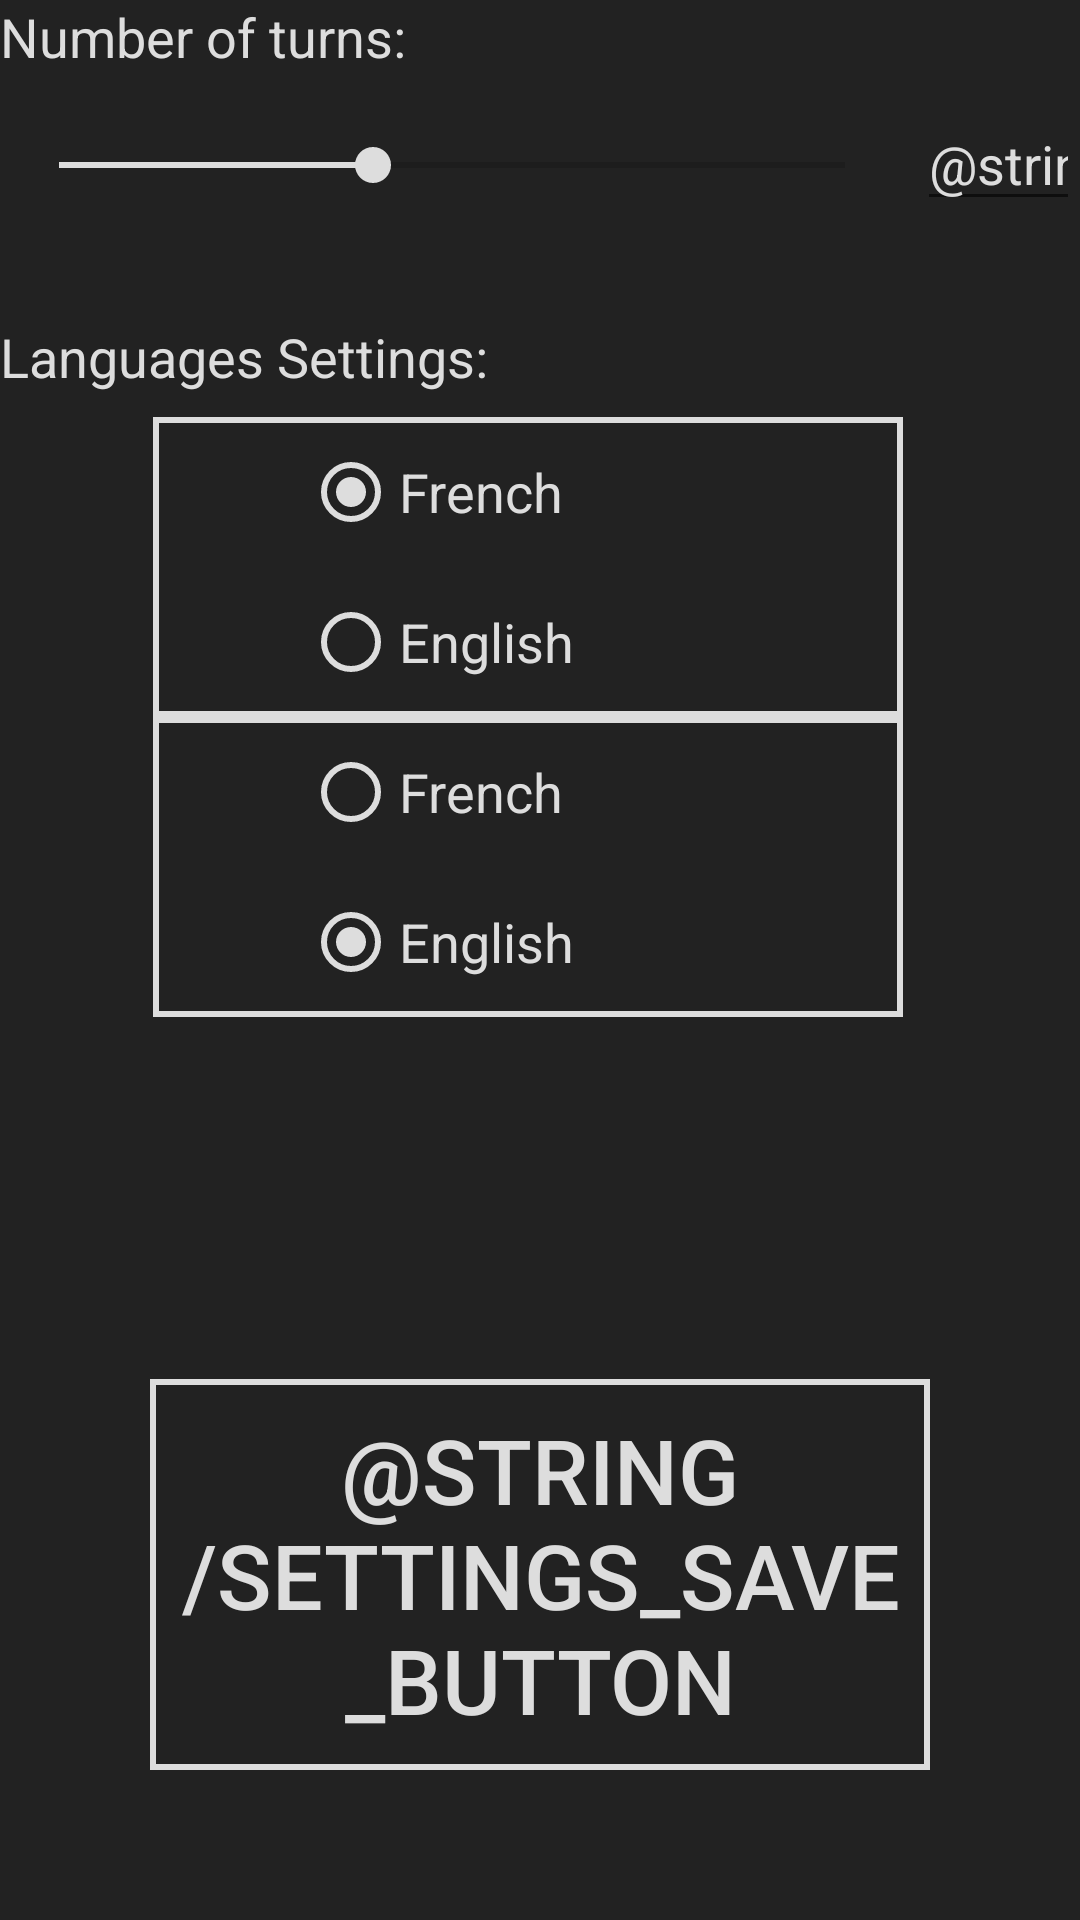

Write the Android layout XML for this screen, with the resource values it uses.
<!-- AndroidManifest.xml: application theme AppTheme -->
<!-- res/layout/activity_settings.xml -->
<?xml version="1.0" encoding="utf-8"?>

<RelativeLayout xmlns:android="http://schemas.android.com/apk/res/android"
    xmlns:app="http://schemas.android.com/apk/res-auto"
    xmlns:tools="http://schemas.android.com/tools"
    android:layout_width="fill_parent"
    android:layout_height="fill_parent"
    android:background="@color/colorPrimaryDark">

    <RelativeLayout
        android:layout_width="match_parent"
        android:layout_height="wrap_content">

        <TextView
            android:id="@+id/settings_nturns_textView"
            android:layout_width="wrap_content"
            android:layout_height="wrap_content"
            android:layout_alignParentStart="true"
            android:layout_alignParentTop="true"
            android:text="Number of turns:"
            android:textColor="@color/colorAccent"
            android:textSize="18sp"
            app:layout_constraintBottom_toBottomOf="parent"
            app:layout_constraintStart_toStartOf="parent"
            app:layout_constraintTop_toTopOf="parent" />

        <android.support.constraint.ConstraintLayout
            android:id="@+id/settings_layout_input_nb_turns"
            android:layout_width="match_parent"
            android:layout_height="wrap_content"
            android:layout_alignParentStart="true"
            android:layout_below="@+id/settings_nturns_textView"
            android:gravity="center">

            <SeekBar
                android:id="@+id/settings_nturns_seekBar"
                android:layout_width="294dp"
                android:layout_height="37dp"
                android:layout_marginBottom="8dp"
                android:layout_marginEnd="67dp"
                android:layout_marginStart="8dp"
                android:max="25"
                android:progress="10"
                app:layout_constraintBottom_toBottomOf="parent"
                app:layout_constraintEnd_toEndOf="parent"
                app:layout_constraintStart_toStartOf="parent" />

            <EditText
                android:id="@+id/settings_nturns_editText"
                android:layout_width="0dp"
                android:layout_height="wrap_content"
                android:layout_marginBottom="8dp"
                android:layout_marginStart="8dp"
                android:layout_marginTop="8dp"
                android:ems="10"
                android:inputType="number"
                android:text="@string/settings_nturns_editText_default"
                android:textColor="@color/colorAccent"
                app:layout_constraintBottom_toBottomOf="parent"
                app:layout_constraintEnd_toEndOf="parent"
                app:layout_constraintHorizontal_bias="0.0"
                app:layout_constraintStart_toEndOf="@+id/settings_nturns_seekBar"
                app:layout_constraintTop_toTopOf="parent"
                app:layout_constraintVertical_bias="0.666" />

        </android.support.constraint.ConstraintLayout>


        <android.support.constraint.ConstraintLayout
            android:layout_width="match_parent"
            android:layout_height="match_parent"
            android:layout_below="@+id/settings_layout_input_nb_turns"
            android:layout_marginTop="25dp">

            <RadioGroup
                android:id="@+id/settings_radioGroup_firstCard"
                android:layout_width="250dp"
                android:layout_height="100dp"
                android:layout_marginEnd="8dp"
                android:layout_marginTop="8dp"
                android:background="@drawable/home_button_border"
                android:checkedButton="@+id/settings_radioButton_frenchFirstCard"
                android:gravity="center"
                android:paddingLeft="50dp"
                app:layout_constraintEnd_toEndOf="parent"
                app:layout_constraintStart_toStartOf="parent"
                app:layout_constraintTop_toBottomOf="@+id/settings_languages_textView">

                <RadioButton
                    android:id="@+id/settings_radioButton_frenchFirstCard"
                    android:layout_width="match_parent"
                    android:layout_height="wrap_content"
                    android:layout_weight="1"
                    android:buttonTint="@color/colorAccent"
                    android:text="French"
                    android:textAlignment="viewStart"
                    android:textColor="@color/colorAccent"
                    android:textSize="18sp"
                    tools:layout_conversion_absoluteHeight="32dp"
                    tools:layout_conversion_absoluteWidth="86dp"
                    tools:layout_editor_absoluteX="0dp"
                    tools:layout_editor_absoluteY="84dp" />

                <RadioButton
                    android:id="@+id/settings_radioButton_englishFirstCard"
                    android:layout_width="match_parent"
                    android:layout_height="wrap_content"
                    android:layout_weight="1"
                    android:buttonTint="@color/colorAccent"
                    android:text="English"
                    android:textColor="@color/colorAccent"
                    android:textSize="18sp"
                    tools:layout_conversion_absoluteHeight="32dp"
                    tools:layout_conversion_absoluteWidth="89dp"
                    tools:layout_editor_absoluteX="0dp"
                    tools:layout_editor_absoluteY="116dp" />
            </RadioGroup>

            <TextView
                android:id="@+id/settings_languages_textView"
                android:layout_width="wrap_content"
                android:layout_height="wrap_content"
                android:text="Languages Settings:"
                android:textColor="@color/colorAccent"
                android:textSize="18sp"
                tools:text="Languages Settings:" />

            <RadioGroup
                android:id="@+id/settings_radioGroup_secondCard"
                android:layout_width="250dp"
                android:layout_height="100dp"
                android:background="@drawable/home_button_border"
                android:checkedButton="@+id/settings_radioButton_englishSecondCard"
                android:paddingLeft="50dp"
                app:layout_constraintEnd_toEndOf="@+id/settings_radioGroup_firstCard"
                app:layout_constraintStart_toStartOf="@+id/settings_radioGroup_firstCard"
                app:layout_constraintTop_toBottomOf="@+id/settings_radioGroup_firstCard">

                <RadioButton
                    android:id="@+id/settings_radioButton_frenchSecondCard"
                    android:layout_width="wrap_content"
                    android:layout_height="wrap_content"
                    android:layout_weight="1"
                    android:buttonTint="@color/colorAccent"
                    android:text="French"
                    android:textColor="@color/colorAccent"
                    android:textSize="18sp"
                    tools:layout_conversion_absoluteHeight="32dp"
                    tools:layout_conversion_absoluteWidth="86dp"
                    tools:layout_editor_absoluteX="0dp"
                    tools:layout_editor_absoluteY="84dp" />

                <RadioButton
                    android:id="@+id/settings_radioButton_englishSecondCard"
                    android:layout_width="wrap_content"
                    android:layout_height="wrap_content"
                    android:layout_weight="1"
                    android:buttonTint="@color/colorAccent"
                    android:text="English"
                    android:textColor="@color/colorAccent"
                    android:textSize="18sp"
                    tools:layout_conversion_absoluteHeight="32dp"
                    tools:layout_conversion_absoluteWidth="89dp"
                    tools:layout_editor_absoluteX="0dp"
                    tools:layout_editor_absoluteY="116dp" />
            </RadioGroup>
        </android.support.constraint.ConstraintLayout>

    </RelativeLayout>

    <LinearLayout xmlns:android="http://schemas.android.com/apk/res/android"
        android:layout_width="match_parent"
        android:layout_height="match_parent"
        android:layout_alignParentStart="true"
        android:layout_alignParentTop="true"
        android:gravity="bottom"
        android:orientation="vertical"
        android:paddingBottom="50dp"
        android:paddingLeft="50dp"
        android:paddingRight="50dp">

        <Button
            android:id="@+id/settings_save_button"
            android:layout_width="match_parent"
            android:layout_height="wrap_content"
            android:background="@drawable/home_button_border"
            android:padding="10dp"
            android:text="@string/settings_save_button"
            android:textColor="@color/colorAccent"
            android:textSize="30sp" />

    </LinearLayout>

</RelativeLayout>
<!-- resources referenced by this layout -->
<resources>
  <color name="colorAccent">#DDDDDD</color>
  <color name="colorPrimaryDark">#222222</color>
  <!-- drawable home_button_border (drawable) -->
  <?xml version="1.0" encoding="utf-8"?>
  
  <shape xmlns:android="http://schemas.android.com/apk/res/android"
      android:shape="rectangle">
      <stroke android:width="2dp" android:color="@color/colorAccent" />
  </shape>
  <style name="AppTheme" parent="Base.Theme.AppCompat.Light.DarkActionBar">
          
          <item name="colorPrimary">@color/colorPrimary</item>
          <item name="colorPrimaryDark">@color/colorPrimaryDark</item>
          <item name="colorAccent">@color/colorAccent</item>
      </style>
  <color name="colorPrimary">#555555</color>
</resources>
